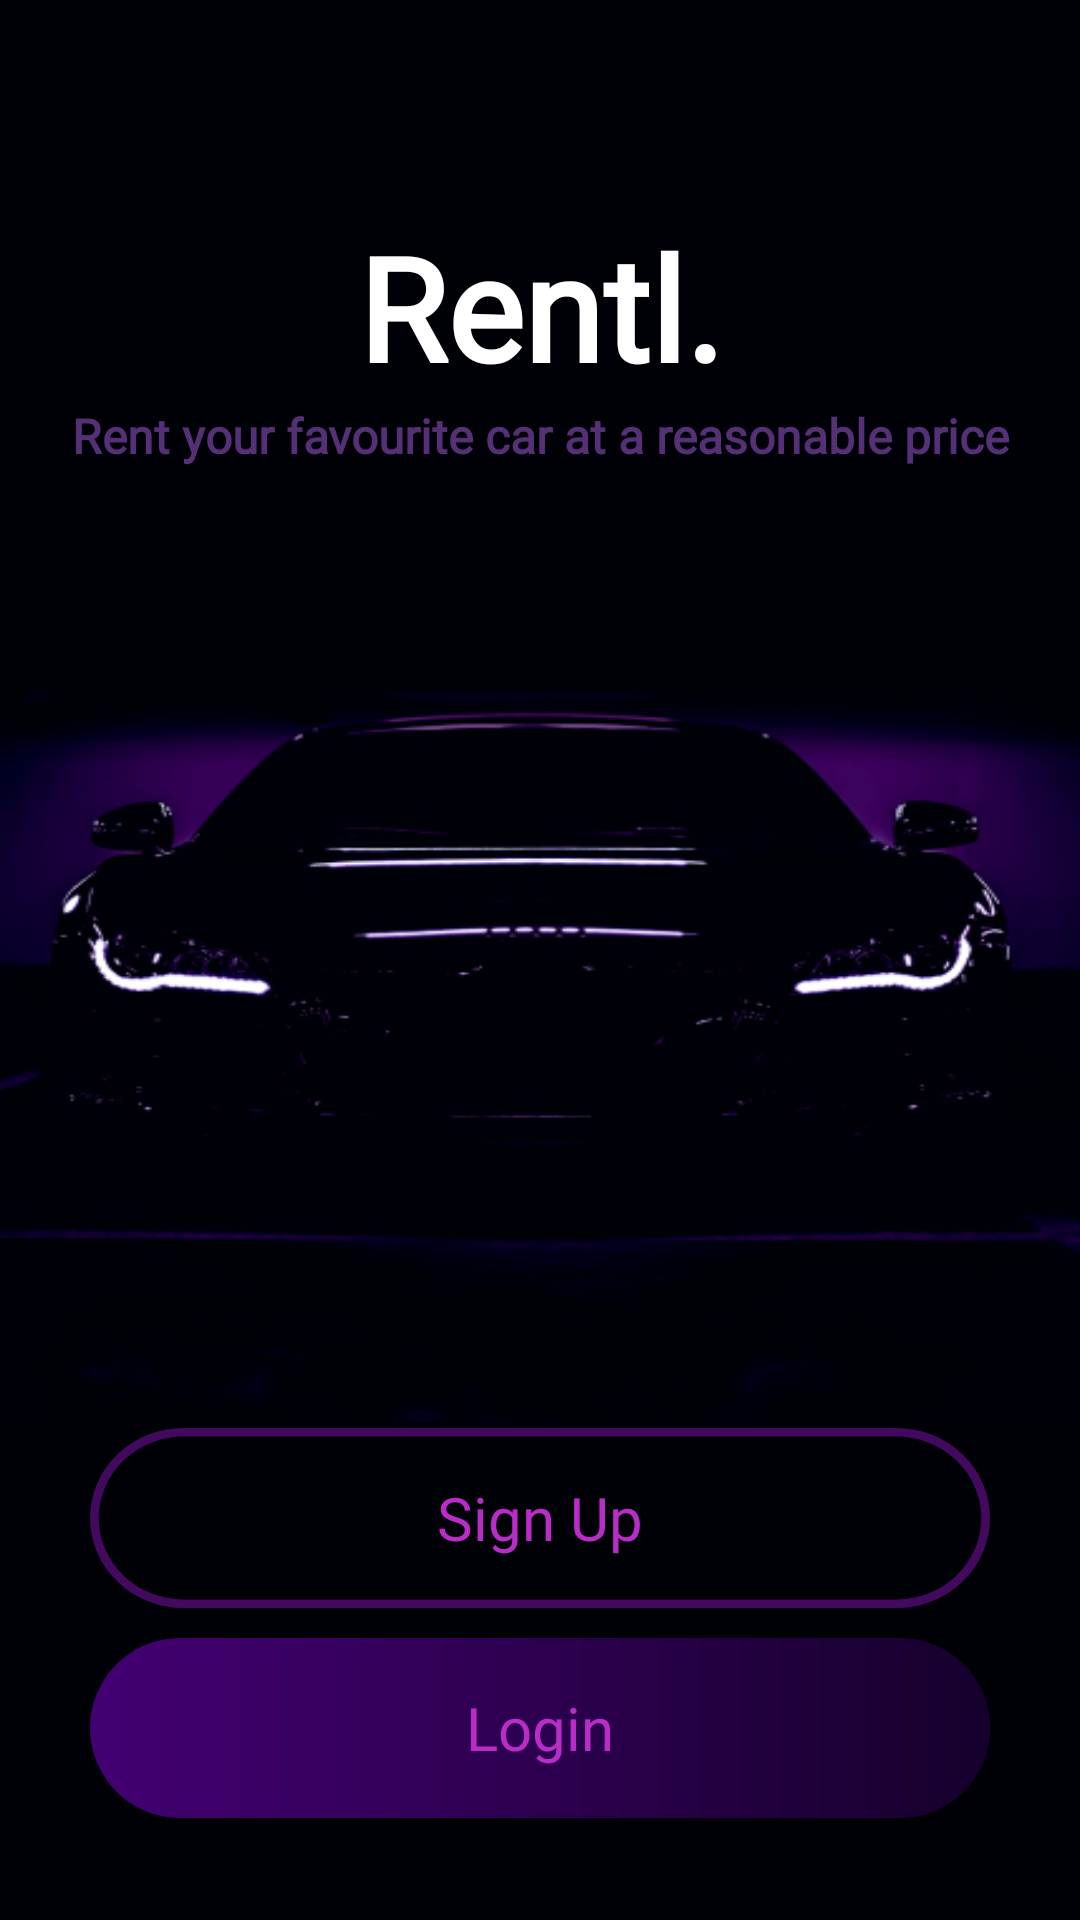

Reconstruct the res/layout file that produces this screen, plus the resources it refers to.
<!-- AndroidManifest.xml: application theme Theme.PeerToPeer -->
<!-- res/layout/activity_options_page.xml -->
<?xml version="1.0" encoding="utf-8"?>
<RelativeLayout xmlns:android="http://schemas.android.com/apk/res/android"
    xmlns:app="http://schemas.android.com/apk/res-auto"
    xmlns:tools="http://schemas.android.com/tools"
    android:layout_width="match_parent"
    android:layout_height="match_parent"
    android:background="@drawable/car_dark"
    tools:context=".OptionsPage">

    <TextView
        android:id="@+id/appName"
        android:layout_width="match_parent"
        android:layout_height="wrap_content"
        android:layout_marginTop="70dp"
        android:fontFamily="@font/muli_extrabold"
        android:text="@string/app_name"
        android:textAlignment="center"
        android:textColor="@color/white"
        android:textSize="48sp"
        android:textStyle="bold" />

    <TextView
        android:id="@+id/subHeading"
        android:layout_width="match_parent"
        android:layout_height="wrap_content"
        android:layout_below="@id/appName"
        android:fontFamily="@font/muli_semibold"
        android:text="@string/tag_line"
        android:textAlignment="center"
        android:textColor="@color/sub_heading"
        android:textSize="16sp"
        android:textStyle="bold" />

    <Button
        android:id="@+id/signUpButton"
        android:layout_width="300dp"
        android:layout_height="60dp"
        android:layout_above="@id/LoginButton"
        android:layout_centerHorizontal="true"
        android:layout_marginStart="10dp"
        android:layout_marginTop="10dp"
        android:layout_marginEnd="10dp"
        android:layout_marginBottom="10dp"
        android:background="@drawable/ic_btn_border"
        android:fontFamily="@font/muli_semibold"
        android:text="@string/sign_up"
        android:textAllCaps="false"
        android:textColor="#ffba2cc7"
        android:textSize="20sp" />

    <Button
        android:id="@+id/LoginButton"
        android:layout_width="300dp"
        android:layout_height="60dp"
        android:text="@string/login"
        android:background="@drawable/button_purple"
        android:layout_centerHorizontal="true"
        android:textColor="#ffba2cc7"
        android:textAllCaps="false"
        android:layout_alignParentBottom="true"
        android:layout_marginBottom="34dp"
        android:textSize="20sp"
        android:fontFamily="@font/muli_semibold"
        />

</RelativeLayout>
<!-- resources referenced by this layout -->
<resources>
  <color name="sub_heading">#FF553076</color>
  <color name="white">#FFFFFFFF</color>
  <!-- drawable button_purple (drawable-v24) -->
  <?xml version="1.0" encoding="utf-8"?>
  <shape xmlns:android="http://schemas.android.com/apk/res/android"
      android:shape="rectangle">
   <corners android:radius="34dp"/>
      <gradient
          android:startColor="#FF430072"
          android:endColor="#FF16002c"
          android:angle="0" />
  </shape>
  <!-- drawable car_dark: png bitmap (drawable, 92403 bytes) -->
  <!-- drawable ic_btn_border (drawable) -->
  <vector xmlns:android="http://schemas.android.com/apk/res/android"
      android:width="307dp"
      android:height="64dp"
      android:viewportWidth="307"
      android:viewportHeight="64">
    <path
        android:pathData="M32,1.5L275,1.5A30.5,30.5 0,0 1,305.5 32L305.5,32A30.5,30.5 0,0 1,275 62.5L32,62.5A30.5,30.5 0,0 1,1.5 32L1.5,32A30.5,30.5 0,0 1,32 1.5z"
        android:strokeWidth="3"
        android:fillColor="#00000000"
        android:strokeColor="#42095E"/>
  </vector>
  <string name="app_name">Rentl.</string>
  <string name="login">Login</string>
  <string name="sign_up">Sign Up</string>
  <string name="tag_line">Rent your favourite car at a reasonable price</string>
  <style name="Theme.PeerToPeer" parent="Theme.MaterialComponents.Light.NoActionBar.Bridge">
          
          <item name="colorPrimary">@color/grey</item>
          <item name="colorPrimaryVariant">@color/white</item>
          <item name="colorOnPrimary">@color/black</item>
          
          <item name="colorSecondary">@color/white</item>
          <item name="colorSecondaryVariant">@color/white</item>
          <item name="colorOnSecondary">@color/black</item>
          
          <item name="android:statusBarColor" tools:targetApi="l">?attr/colorPrimaryVariant</item>
          
      </style>
  <color name="grey">#888888</color>
  <color name="black">#FF000000</color>
</resources>
